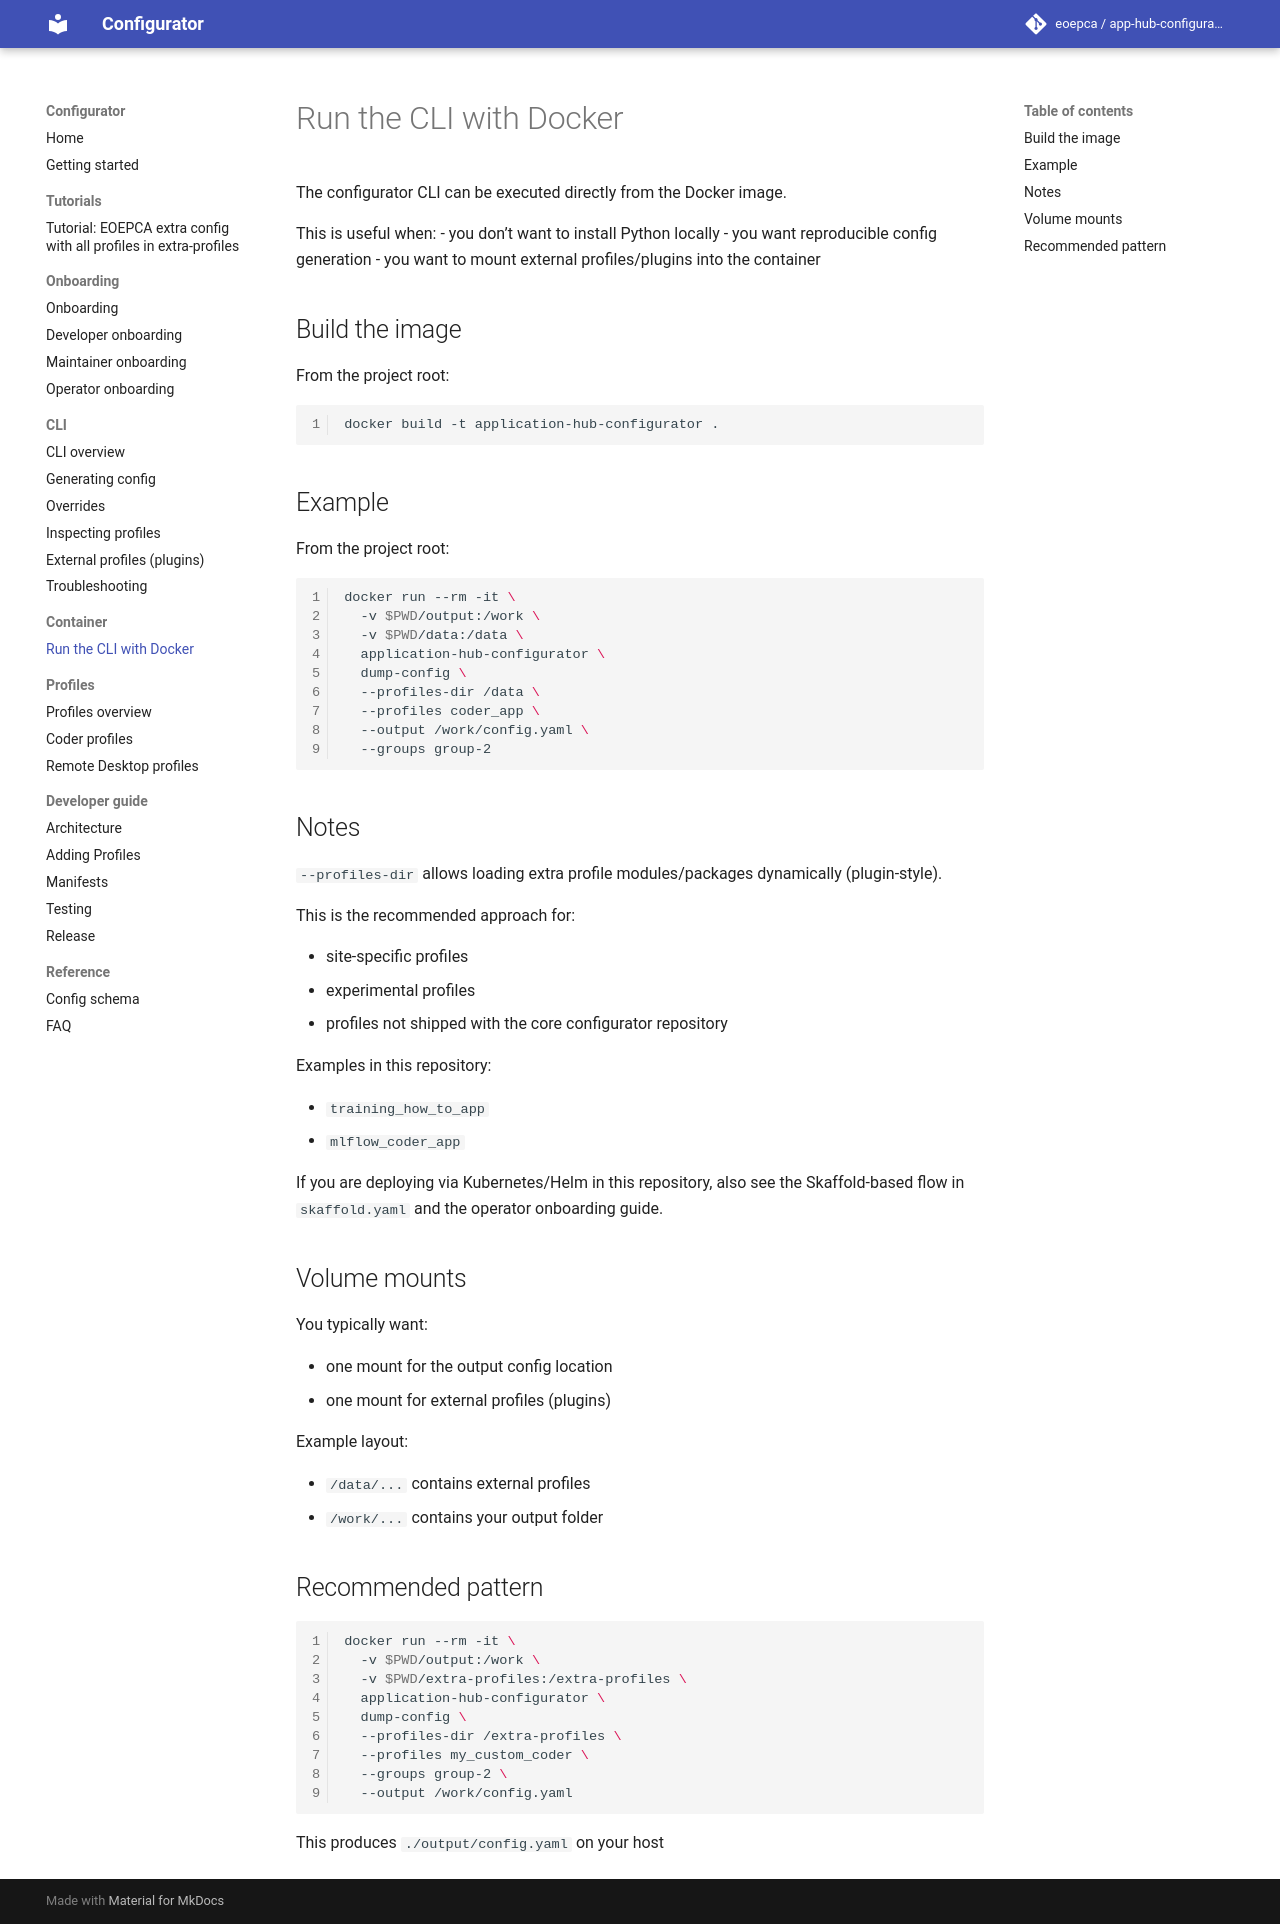

repository: EOEPCA/app-hub-configurator · page: container/container/index.html · generator: mkdocs

# Run the CLI with Docker

The configurator CLI can be executed directly from the Docker image.

This is useful when:
- you don’t want to install Python locally
- you want reproducible config generation
- you want to mount external profiles/plugins into the container

## Build the image

From the project root:

```bash
docker build -t application-hub-configurator .
```

## Example

From the project root:

```bash
docker run --rm -it \
  -v $PWD/output:/work \
  -v $PWD/data:/data \
  application-hub-configurator \
  dump-config \
  --profiles-dir /data \
  --profiles coder_app \
  --output /work/config.yaml \
  --groups group-2
```

## Notes

`--profiles-dir` allows loading extra profile modules/packages dynamically (plugin-style).

This is the recommended approach for:

* site-specific profiles
* experimental profiles
* profiles not shipped with the core configurator repository

Examples in this repository:

- `training_how_to_app`
- `mlflow_coder_app`

If you are deploying via Kubernetes/Helm in this repository, also see the Skaffold-based flow in `skaffold.yaml` and the operator onboarding guide.

## Volume mounts

You typically want:

- one mount for the output config location
- one mount for external profiles (plugins)

Example layout:

- `/data/...` contains external profiles
- `/work/...` contains your output folder

## Recommended pattern

```bash
docker run --rm -it \
  -v $PWD/output:/work \
  -v $PWD/extra-profiles:/extra-profiles \
  application-hub-configurator \
  dump-config \
  --profiles-dir /extra-profiles \
  --profiles my_custom_coder \
  --groups group-2 \
  --output /work/config.yaml
```

This produces `./output/config.yaml` on your host
